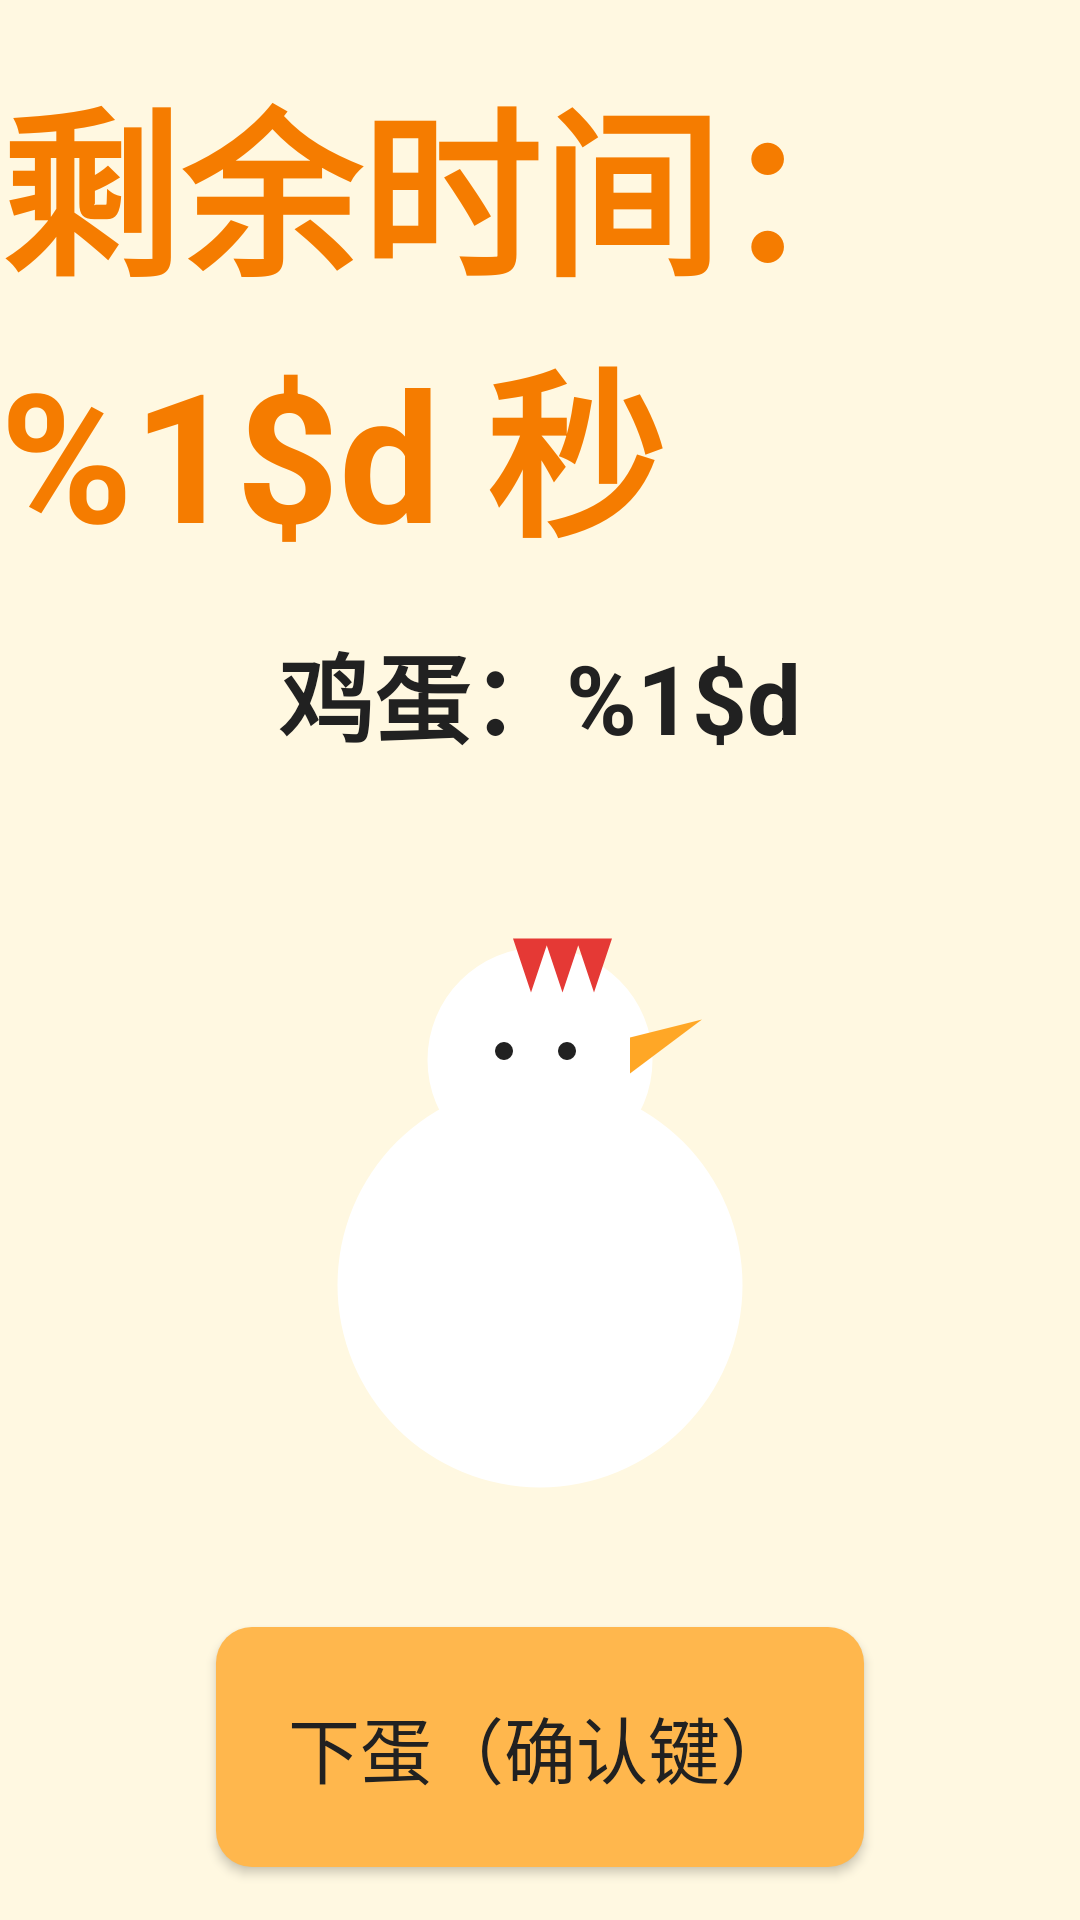

Write the Android layout XML for this screen, with the resource values it uses.
<!-- AndroidManifest.xml: application theme Theme.HappyChicks -->
<!-- res/layout/activity_challenge.xml -->
<?xml version="1.0" encoding="utf-8"?>
<LinearLayout xmlns:android="http://schemas.android.com/apk/res/android"
    android:id="@+id/root"
    android:layout_width="match_parent"
    android:layout_height="match_parent"
    android:orientation="vertical"
    android:gravity="center"
    android:background="@color/bg_main"
    android:keepScreenOn="true">

    <TextView
        android:id="@+id/timer_text"
        android:layout_width="wrap_content"
        android:layout_height="wrap_content"
        android:textSize="@dimen/text_display"
        android:textStyle="bold"
        android:textColor="@color/primary_dark"
        android:text="@string/challenge_time_left"
        android:layout_marginBottom="16dp" />

    <TextView
        android:id="@+id/score_text"
        android:layout_width="wrap_content"
        android:layout_height="wrap_content"
        style="@style/Text.Title"
        android:text="@string/egg_count"
        android:layout_marginBottom="24dp" />

    <ImageView
        android:id="@+id/stage"
        android:layout_width="240dp"
        android:layout_height="240dp"
        android:src="@drawable/ic_hen"
        android:contentDescription="@null"
        android:layout_marginBottom="24dp" />

    <Button
        android:id="@+id/btn_lay"
        style="@style/TvButton"
        android:text="@string/action_lay_egg" />
</LinearLayout>
<!-- resources referenced by this layout -->
<resources>
  <color name="bg_main">#FFF8E1</color>
  <color name="primary_dark">#F57C00</color>
  <dimen name="text_display">60sp</dimen>
  <!-- drawable ic_hen (drawable) -->
  <vector xmlns:android="http://schemas.android.com/apk/res/android"
      android:width="160dp" android:height="140dp"
      android:viewportWidth="160" android:viewportHeight="140">
      <path android:pathData="M80,90 m-45,0 a45,45 0 1,0 90,0 a45,45 0 1,0 -90,0" android:fillColor="#FFFFFF" />
      <path android:pathData="M80,40 m-25,0 a25,25 0 1,0 50,0 a25,25 0 1,0 -50,0" android:fillColor="#FFFFFF" />
      <path android:pathData="M100,35 l16,-4 l-16,12 z" android:fillColor="@color/chick_beak" />
      <path android:pathData="M78,25 l-4,-12 l8,0 z M85,25 l-4,-12 l8,0 z M92,25 l-4,-12 l8,0 z" android:fillColor="#E53935" />
      <path android:pathData="M72,38 m-2,0 a2,2 0 1,0 4,0 a2,2 0 1,0 -4,0" android:fillColor="#212121" />
      <path android:pathData="M86,38 m-2,0 a2,2 0 1,0 4,0 a2,2 0 1,0 -4,0" android:fillColor="#212121" />
  </vector>
  <string name="action_lay_egg">下蛋（确认键）</string>
  <string name="challenge_time_left">剩余时间：%1$d 秒</string>
  <string name="egg_count">鸡蛋：%1$d</string>
  <style name="Text.Title" parent="android:TextAppearance">
          <item name="android:textSize">@dimen/text_title</item>
          <item name="android:textStyle">bold</item>
          <item name="android:textColor">@color/text_primary</item>
      </style>
  <style name="TvButton" parent="android:Widget.Button">
          <item name="android:layout_width">wrap_content</item>
          <item name="android:layout_height">wrap_content</item>
          <item name="android:background">@drawable/bg_tv_button</item>
          <item name="android:minWidth">@dimen/btn_min_width</item>
          <item name="android:minHeight">@dimen/btn_min_height</item>
          <item name="android:paddingStart">@dimen/btn_padding_h</item>
          <item name="android:paddingEnd">@dimen/btn_padding_h</item>
          <item name="android:paddingTop">@dimen/btn_padding_v</item>
          <item name="android:paddingBottom">@dimen/btn_padding_v</item>
          <item name="android:textSize">@dimen/text_body</item>
          <item name="android:textColor">@color/text_primary</item>
          <item name="android:focusable">true</item>
          <item name="android:focusableInTouchMode">false</item>
          <item name="android:clickable">true</item>
      </style>
  <style name="Theme.HappyChicks" parent="Theme.AppCompat.NoActionBar">
          <item name="colorPrimary">@color/primary</item>
          <item name="colorPrimaryDark">@color/primary_dark</item>
          <item name="colorAccent">@color/accent</item>
          <item name="android:windowBackground">@color/bg_main</item>
          <item name="android:windowNoTitle">true</item>
          <item name="android:windowFullscreen">true</item>
          <item name="android:windowContentOverlay">@null</item>
          <item name="android:textColorPrimary">@color/text_primary</item>
          <item name="android:textColorSecondary">@color/text_secondary</item>
      </style>
  <color name="chick_beak">#FFA726</color>
  <dimen name="text_title">32sp</dimen>
  <color name="text_primary">#212121</color>
  <dimen name="btn_min_width">180dp</dimen>
  <dimen name="btn_min_height">80dp</dimen>
  <dimen name="btn_padding_h">24dp</dimen>
  <dimen name="btn_padding_v">16dp</dimen>
  <dimen name="text_body">24sp</dimen>
  <color name="primary">#FFB74D</color>
  <color name="accent">#4FC3F7</color>
  <color name="text_secondary">#616161</color>
  <color name="bg_card_focused">#FFFFF176</color>
  <dimen name="btn_corner">12dp</dimen>
  <dimen name="focus_stroke_width">4dp</dimen>
  <color name="focus_stroke">#FFFFFFFF</color>
</resources>
